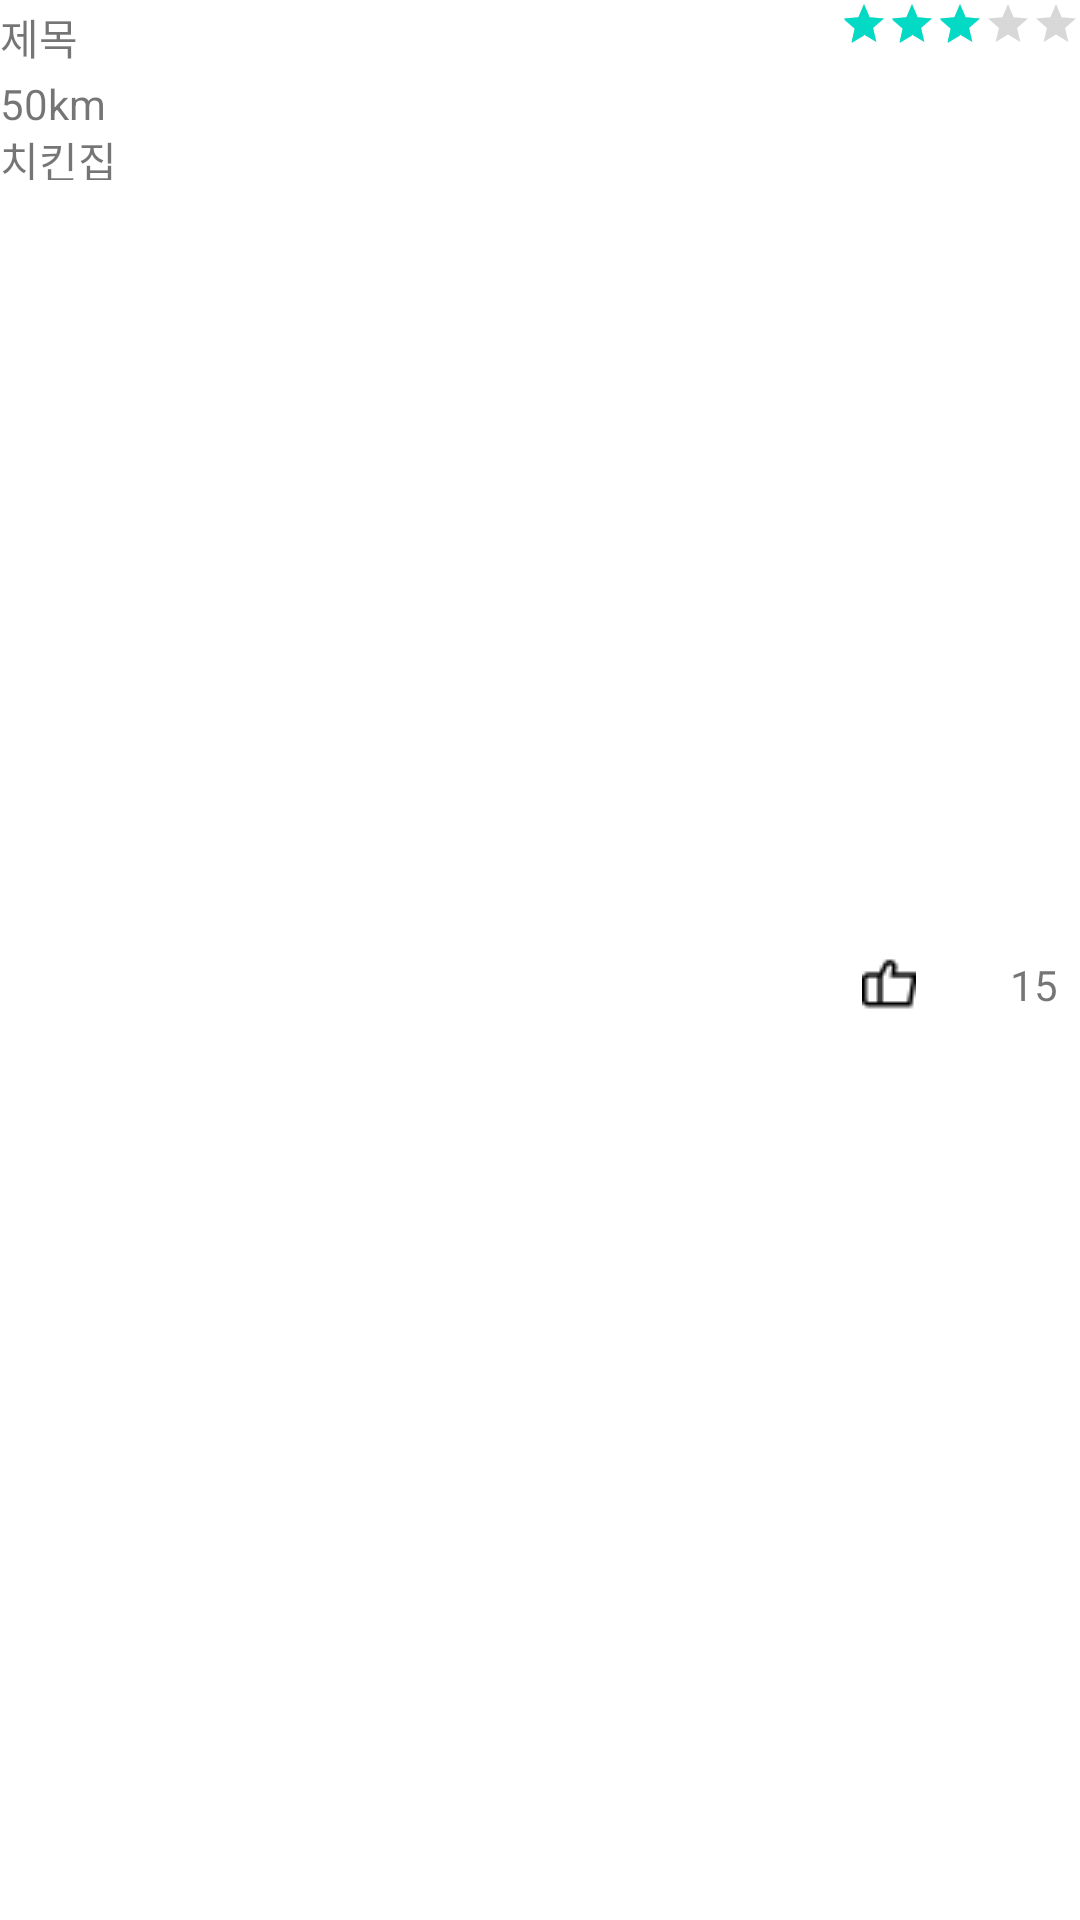

The Android layout XML behind this screen, and the referenced resources:
<!-- AndroidManifest.xml: application theme Theme.SharingRestaurants -->
<!-- res/layout/on_item.xml -->
<?xml version="1.0" encoding="utf-8"?>
<layout xmlns:tools="http://schemas.android.com/tools"
    xmlns:android="http://schemas.android.com/apk/res/android"
    xmlns:app="http://schemas.android.com/apk/res-auto">
    <data>
        <variable
            name="viewModel"
            type="com.project.sharingrestaurants.viewmodel.OnLineViewModel" />
    </data>

    <androidx.constraintlayout.widget.ConstraintLayout
        android:layout_margin="10dp"
        android:id="@+id/on_item"
        android:layout_width="match_parent"
        android:layout_height="66dp">

        <LinearLayout
            android:id="@+id/linearLayout2"
            android:layout_width="wrap_content"
            android:layout_height="match_parent"
            android:orientation="vertical"
            app:layout_constraintBottom_toBottomOf="parent"
            app:layout_constraintStart_toStartOf="parent"
            app:layout_constraintTop_toTopOf="parent">

            <TextView
                android:id="@+id/title"
                android:layout_width="wrap_content"
                android:layout_height="25dp"
                android:gravity="center_vertical"
                android:text="제목" />

            <TextView
                android:id="@+id/distance"
                android:layout_width="wrap_content"
                android:layout_height="18dp"
                android:text="50km" />

            <TextView
                android:id="@+id/place"
                android:layout_width="wrap_content"
                android:layout_height="17dp"
                android:text="치킨집" />
        </LinearLayout>

        <ImageView
            android:id="@+id/picture"
            android:layout_width="wrap_content"
            android:layout_height="wrap_content"
            app:layout_constraintBottom_toBottomOf="parent"
            app:layout_constraintStart_toEndOf="@+id/linearLayout2"
            app:layout_constraintTop_toTopOf="parent"
            tools:background="@mipmap/ic_launcher" />

        <LinearLayout
            android:layout_width="wrap_content"
            android:layout_height="match_parent"
            android:orientation="vertical"
            app:layout_constraintEnd_toEndOf="parent"
            tools:layout_editor_absoluteY="3dp">

            <RatingBar
                android:id="@+id/ratingBar"
                style="@style/Widget.AppCompat.RatingBar.Small"
                android:layout_width="wrap_content"
                android:layout_height="wrap_content"
                android:isIndicator="true"
                android:numStars="5"
                android:rating="3"
                android:stepSize="0.5"
                app:layout_constraintEnd_toEndOf="parent"
                app:layout_constraintTop_toTopOf="parent" />
            <androidx.constraintlayout.widget.ConstraintLayout
                android:layout_width="match_parent"
                android:layout_height="match_parent">


                <ImageView
                    android:id="@+id/like"
                    android:layout_width="wrap_content"
                    android:layout_height="wrap_content"

                    android:layout_marginEnd="24dp"
                    android:src="@drawable/social_network_18"
                    app:layout_constraintBottom_toBottomOf="parent"
                    app:layout_constraintEnd_toStartOf="@+id/likenum"
                    app:layout_constraintStart_toStartOf="parent"
                    app:layout_constraintTop_toTopOf="parent" />

                <TextView
                    android:id="@+id/likenum"
                    android:layout_width="wrap_content"
                    android:layout_height="wrap_content"
                    android:text="15"
                    app:layout_constraintBottom_toBottomOf="parent"
                    app:layout_constraintEnd_toEndOf="parent"
                    app:layout_constraintStart_toEndOf="@+id/like"
                    app:layout_constraintTop_toTopOf="parent" />
            </androidx.constraintlayout.widget.ConstraintLayout>
        </LinearLayout>
    </androidx.constraintlayout.widget.ConstraintLayout>
</layout>
<!-- resources referenced by this layout -->
<resources>
  <!-- drawable social_network_18: png bitmap (drawable, 521 bytes) -->
  <style name="Theme.SharingRestaurants" parent="Theme.MaterialComponents.DayNight.NoActionBar">
          
          <item name="colorPrimary">@color/purple_500</item>
          <item name="colorPrimaryVariant">@color/purple_700</item>
          <item name="colorOnPrimary">@color/white</item>
          
          <item name="colorSecondary">@color/teal_200</item>
          <item name="colorSecondaryVariant">@color/teal_700</item>
          <item name="colorOnSecondary">@color/black</item>
          
          <item name="android:statusBarColor" tools:targetApi="l">?attr/colorPrimaryVariant</item>
          
      </style>
  <color name="purple_500">#FF6200EE</color>
  <color name="purple_700">#FF3700B3</color>
  <color name="white">#FFFFFFFF</color>
  <color name="teal_200">#FF03DAC5</color>
  <color name="teal_700">#FF018786</color>
  <color name="black">#FF000000</color>
</resources>
